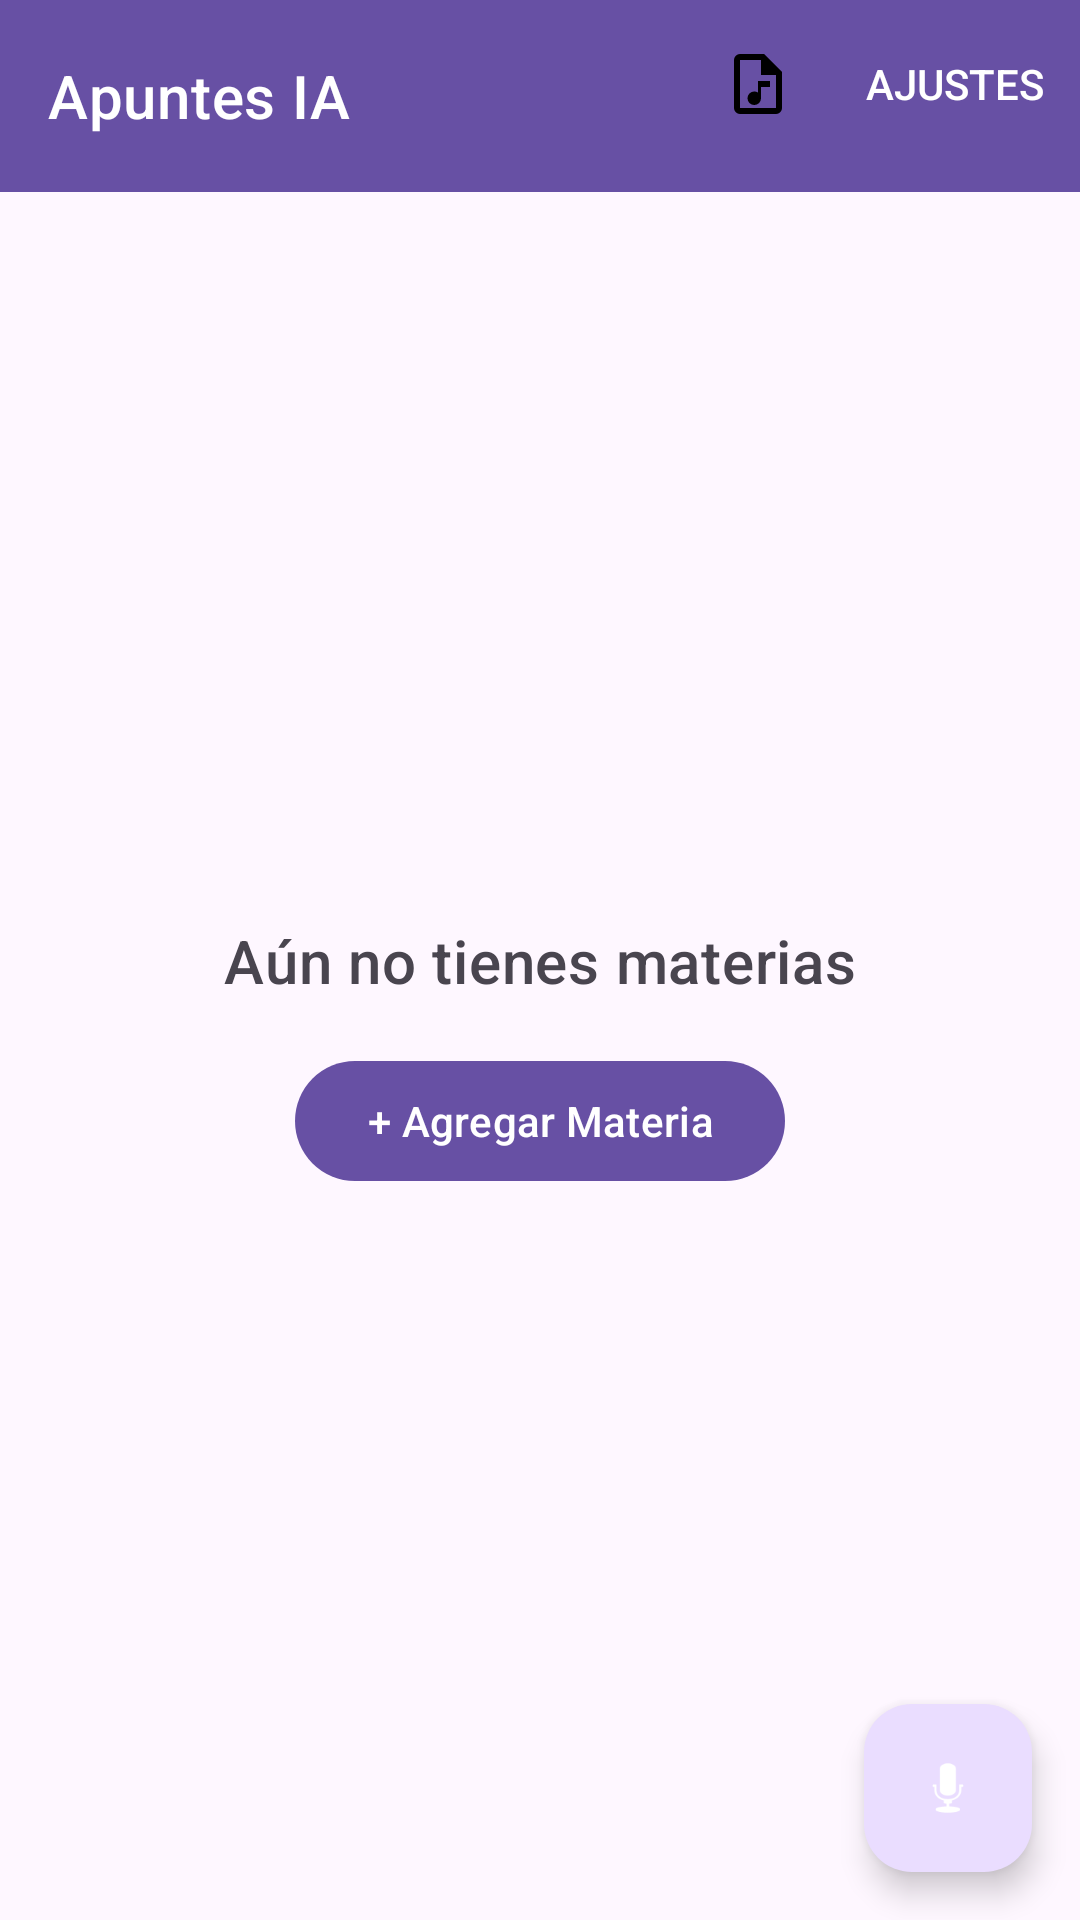

Reconstruct the res/layout file that produces this screen, plus the resources it refers to.
<!-- AndroidManifest.xml: application theme Theme.ApuntesIA -->
<!-- res/layout/activity_main.xml -->
<?xml version="1.0" encoding="utf-8"?>
<androidx.coordinatorlayout.widget.CoordinatorLayout
    xmlns:android="http://schemas.android.com/apk/res/android"
    xmlns:app="http://schemas.android.com/apk/res-auto"
    xmlns:tools="http://schemas.android.com/tools"
    android:id="@+id/main"
    android:layout_width="match_parent"
    android:layout_height="match_parent"
    tools:context=".ui.MainActivity">

    
    <com.google.android.material.appbar.AppBarLayout
        android:id="@+id/appBarLayout"
        android:layout_width="match_parent"
        android:layout_height="wrap_content">

        <com.google.android.material.appbar.MaterialToolbar
            android:id="@+id/topAppBar"
            style="@style/Widget.MaterialComponents.Toolbar.Primary"
            android:layout_width="match_parent"
            android:layout_height="?attr/actionBarSize"
            app:menu="@menu/menu_main"
            app:title="Apuntes IA" />
    </com.google.android.material.appbar.AppBarLayout>

    
    <androidx.constraintlayout.widget.ConstraintLayout
        android:layout_width="match_parent"
        android:layout_height="match_parent"
        app:layout_behavior="@string/appbar_scrolling_view_behavior">

        
        <LinearLayout
            android:id="@+id/layoutEmptyState"
            android:layout_width="wrap_content"
            android:layout_height="wrap_content"
            android:gravity="center"
            android:orientation="vertical"
            app:layout_constraintBottom_toBottomOf="parent"
            app:layout_constraintEnd_toEndOf="parent"
            app:layout_constraintStart_toStartOf="parent"
            app:layout_constraintTop_toTopOf="parent">

            <TextView
                android:layout_width="wrap_content"
                android:layout_height="wrap_content"
                android:text="Aún no tienes materias"
                android:textAppearance="?attr/textAppearanceHeadline6"
                android:textColor="?attr/colorOnSurfaceVariant" />

            <com.google.android.material.button.MaterialButton
                android:id="@+id/btnAddSubjectEmpty"
                android:layout_width="wrap_content"
                android:layout_height="wrap_content"
                android:layout_marginTop="16dp"
                android:text="+ Agregar Materia" />
        </LinearLayout>

        
        <androidx.recyclerview.widget.RecyclerView
            android:id="@+id/rvSubjects"
            android:layout_width="0dp"
            android:layout_height="0dp"
            android:clipToPadding="false"
            android:padding="8dp"
            android:visibility="gone"
            app:layout_constraintBottom_toBottomOf="parent"
            app:layout_constraintEnd_toEndOf="parent"
            app:layout_constraintStart_toStartOf="parent"
            app:layout_constraintTop_toTopOf="parent"
            tools:listitem="@layout/item_subject"
            tools:visibility="visible" />

    </androidx.constraintlayout.widget.ConstraintLayout>

    
    <com.google.android.material.floatingactionbutton.FloatingActionButton
        android:id="@+id/fabRecord"
        android:layout_width="wrap_content"
        android:layout_height="wrap_content"
        android:layout_gravity="bottom|end"
        android:layout_margin="16dp"
        android:contentDescription="Grabar nueva clase"
        android:src="@android:drawable/ic_btn_speak_now"
        app:tint="@android:color/white" />

    
    <com.google.android.material.card.MaterialCardView
        android:id="@+id/cardProcessingStatus"
        android:layout_width="wrap_content"
        android:layout_height="wrap_content"
        android:layout_gravity="bottom|center_horizontal"
        android:layout_marginBottom="80dp"
        android:visibility="gone"
        app:cardCornerRadius="24dp"
        app:cardElevation="8dp"
        app:contentPadding="16dp">

        <LinearLayout
            android:layout_width="wrap_content"
            android:layout_height="wrap_content"
            android:gravity="center_vertical"
            android:orientation="horizontal">

            <ProgressBar
                android:id="@+id/pbProcessing"
                android:layout_width="24dp"
                android:layout_height="24dp"
                android:indeterminate="true" />

            <ImageView
                android:id="@+id/ivSuccess"
                android:layout_width="24dp"
                android:layout_height="24dp"
                android:src="@android:drawable/presence_online"
                android:visibility="gone"
                app:tint="?attr/colorPrimary" />

            <TextView
                android:id="@+id/tvProcessingText"
                android:layout_width="wrap_content"
                android:layout_height="wrap_content"
                android:layout_marginStart="12dp"
                android:text="Procesando apunte..."
                android:textAppearance="?attr/textAppearanceBody1"
                android:textStyle="bold" />
        </LinearLayout>
    </com.google.android.material.card.MaterialCardView>

</androidx.coordinatorlayout.widget.CoordinatorLayout>
<!-- res/layout/item_subject.xml (included above) -->
<?xml version="1.0" encoding="utf-8"?>
<com.google.android.material.card.MaterialCardView
    xmlns:android="http://schemas.android.com/apk/res/android"
    xmlns:app="http://schemas.android.com/apk/res-auto"
    xmlns:tools="http://schemas.android.com/tools"
    android:layout_width="match_parent"
    android:layout_height="wrap_content"
    android:layout_margin="8dp"
    app:cardCornerRadius="12dp"
    app:cardElevation="4dp">

    <androidx.constraintlayout.widget.ConstraintLayout
        android:layout_width="match_parent"
        android:layout_height="wrap_content"
        android:padding="16dp">

        <TextView
            android:id="@+id/tvSubjectName"
            android:layout_width="0dp"
            android:layout_height="wrap_content"
            android:textStyle="bold"
            app:layout_constraintEnd_toEndOf="parent"
            app:layout_constraintStart_toStartOf="parent"
            app:layout_constraintTop_toTopOf="parent"
            tools:text="Ingeniería de Software"
            android:textAppearance="?attr/textAppearanceSubtitle1"/>

        <TextView
            android:id="@+id/tvRecordingsCount"
            android:layout_width="0dp"
            android:layout_height="wrap_content"
            android:layout_marginTop="4dp"
            app:layout_constraintEnd_toEndOf="parent"
            app:layout_constraintStart_toStartOf="parent"
            app:layout_constraintTop_toBottomOf="@id/tvSubjectName"
            tools:text="3 apuntes guardados"
            android:textAppearance="?attr/textAppearanceBody2"
            android:textColor="?attr/colorOnSurfaceVariant"/>

    </androidx.constraintlayout.widget.ConstraintLayout>
</com.google.android.material.card.MaterialCardView>
<!-- resources referenced by this layout -->
<resources>
  <style name="Theme.ApuntesIA" parent="Base.Theme.ApuntesIA" />
  <style name="Base.Theme.ApuntesIA" parent="Theme.Material3.DayNight.NoActionBar">
          
          
      </style>
</resources>
